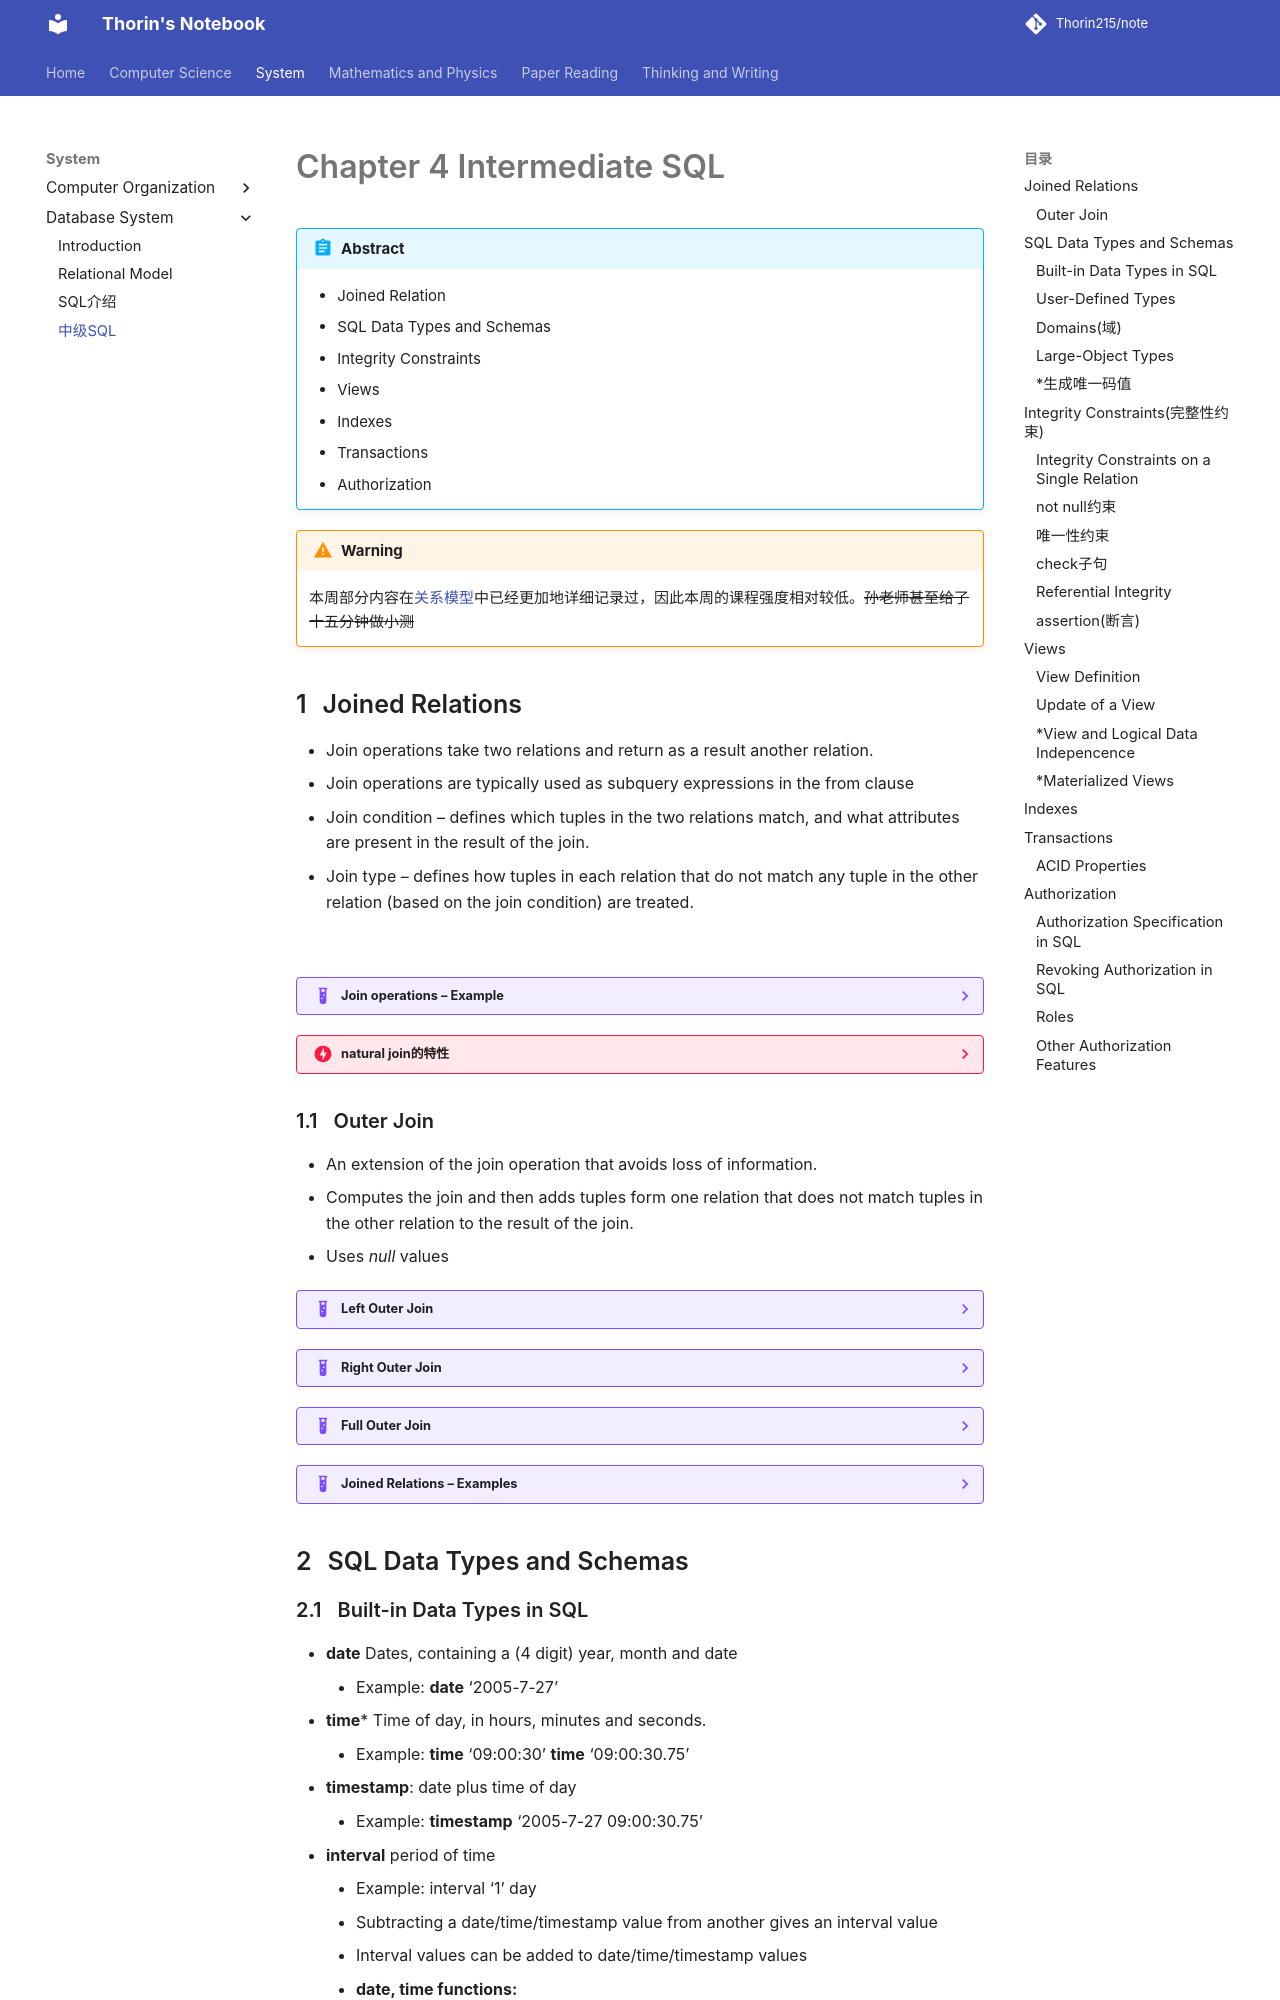

repository: Thorin215/note · page: DB/DB4/index.html · generator: mkdocs

---
counter: True  
---

# Chapter 4 Intermediate SQL

!!! Abstract
    - Joined Relation
    - SQL Data Types and Schemas
    - Integrity Constraints
    - Views
    - Indexes
    - Transactions
    - Authorization

!!! warning 
    本周部分内容在[关系模型](./DB2.md)中已经更加地详细记录过，因此本周的课程强度相对较低。~~孙老师甚至给了十五分钟做小测~~

## Joined Relations

- Join operations take two relations and return as a result another relation.
- Join operations are typically used as subquery expressions in the from clause
- Join condition – defines which tuples in the two relations match, and what attributes are present in the result of the join.
- Join type – defines how tuples in each relation that do not match any tuple in the other relation (based on the join condition) are treated.

![](https://blog-pic-thorin.oss-cn-hangzhou.aliyuncs.com/c1bfd608eda2447cb96e94d2cb38944.png)

??? Example "Join operations – Example"
    ![](https://blog-pic-thorin.oss-cn-hangzhou.aliyuncs.com/69504ffc677ddafa3924a8afa4337d1.png)

??? danger "natural join的特性"
    ![](https://blog-pic-thorin.oss-cn-hangzhou.aliyuncs.com/b3e6ad6358c8e2f06dcf44b1553b0cf.png)
    ![](https://blog-pic-thorin.oss-cn-hangzhou.aliyuncs.com/4399fa2172649245b53e070590ce759.png)
    - 孙老师的quzi2的第四题的参考答案应该有误，多加了natural,natural会自动去除重复的attributes


### Outer Join

- An extension of the join operation that avoids loss of information.
- Computes the join and then adds tuples form one relation that does not match tuples in the other relation to the result of the join. 
- Uses *null* values

??? Example "Left Outer Join"
    ![](https://blog-pic-thorin.oss-cn-hangzhou.aliyuncs.com/00185d83ac2059e0c031d030107638b.png)

??? Example "Right Outer Join"
    ![](https://blog-pic-thorin.oss-cn-hangzhou.aliyuncs.com/f5f84433c1bde29ff15bcc895dcd0a8.png)

??? Example "Full Outer Join"
    ![](https://blog-pic-thorin.oss-cn-hangzhou.aliyuncs.com/b0365126c2b7ec61f2e64191f8e5385.png)

??? Example "Joined Relations – Examples"
    ![](https://blog-pic-thorin.oss-cn-hangzhou.aliyuncs.com/6452e02f3c5680d36acf41788ad0861.png)
    ![](https://blog-pic-thorin.oss-cn-hangzhou.aliyuncs.com/f7ce748284f25f9f7623598a1b97bc8.png)

## SQL Data Types and Schemas
